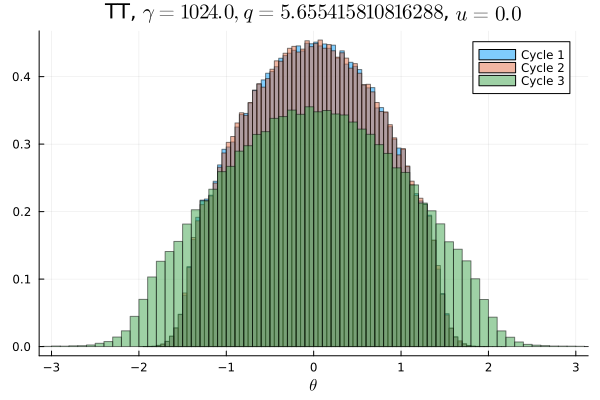

Data behind this chart, as committed beside it:
Cycle 1, Cycle 2, Cycle 3
0.0, 0.0, 1.875e-5
0.0, 0.0, 1.875e-5
0.0, 0.0, 5.3125e-5
0.0, 0.0, 4.0625e-5
0.0, 0.0, 3.75e-5
0.0, 0.0, 8.125e-5
0.0, 0.0, 6.25e-5
0.0, 0.0, 6.25e-5
0.0, 0.0, 0.0001
0.0, 0.0, 0.0001688
0.0, 0.0, 0.0002594
0.0, 0.0, 0.0003125
0.0, 0.0, 0.0004687
0.0, 0.0, 0.0006656
0.0, 0.0, 0.0009938
0.0, 0.0, 0.001313
0.0, 0.0, 0.001959
0.0, 0.0, 0.002897
0.0, 3.125e-6, 0.0038
1.5625e-5, 9.375e-6, 0.005191
2.1875e-5, 1.25e-5, 0.006475
8.4375e-5, 7.5e-5, 0.007387
0.0002062, 0.0002344, 0.008206
0.0005969, 0.0005656, 0.008709
0.001213, 0.001262, 0.009369
0.002653, 0.002566, 0.009888
0.004791, 0.0049, 0.01077
0.007978, 0.008103, 0.01211
0.01089, 0.01087, 0.0127
0.01353, 0.01292, 0.01316
0.01361, 0.0137, 0.0139
0.01436, 0.0143, 0.01449
0.01633, 0.01585, 0.01574
0.01792, 0.01785, 0.01623
0.01871, 0.0188, 0.01666
0.01942, 0.01976, 0.01718
0.02095, 0.0215, 0.01831
0.02194, 0.02176, 0.01835
0.02267, 0.02279, 0.01909
0.02399, 0.02411, 0.01973
0.02479, 0.02416, 0.01994
0.02525, 0.02486, 0.02005
0.02574, 0.02583, 0.02117
0.02602, 0.02669, 0.02142
0.02719, 0.02709, 0.02129
0.0273, 0.02754, 0.02177
0.02772, 0.02772, 0.02205
0.02773, 0.02727, 0.02158
0.02799, 0.02832, 0.0223
0.02822, 0.02824, 0.02213
0.0283, 0.02831, 0.02186
0.02835, 0.02813, 0.02208
0.02765, 0.02812, 0.02192
0.02789, 0.02749, 0.02167
0.02683, 0.02715, 0.02169
0.02723, 0.02707, 0.02154
0.02646, 0.0262, 0.02138
0.02621, 0.02637, 0.02063
0.02552, 0.02532, 0.02024
0.02421, 0.0242, 0.02017
... 40 more rows
